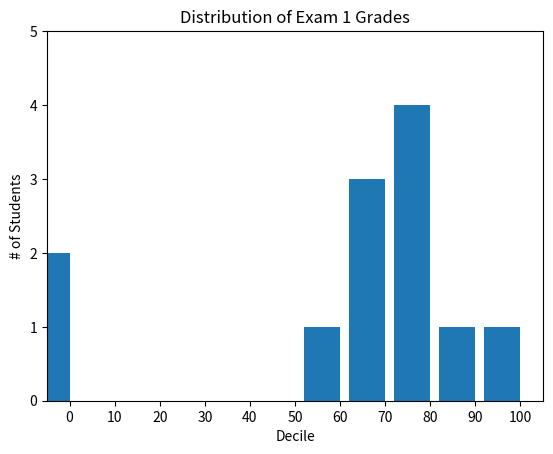

This chart was generated by the following Python code:
# _*_ coding: utf-8 _*_

from matplotlib import pyplot as plt 
from collections import Counter

grades = [83, 95, 87, 70, 0, 85, 82, 100, 67, 73, 77, 0]
decile = lambda grade : grade // 10 * 10
histogram = Counter(decile(grade) for grade in grades)

plt.bar([x - 4 for x in histogram.keys()]
    , histogram.values()
    , 8)

plt.axis([-5, 105, 0, 5])

plt.xticks([10 * i for i in range(11)])
plt.xlabel("Decile")
plt.ylabel("# of Students")
plt.title("Distribution of Exam 1 Grades")
plt.show()